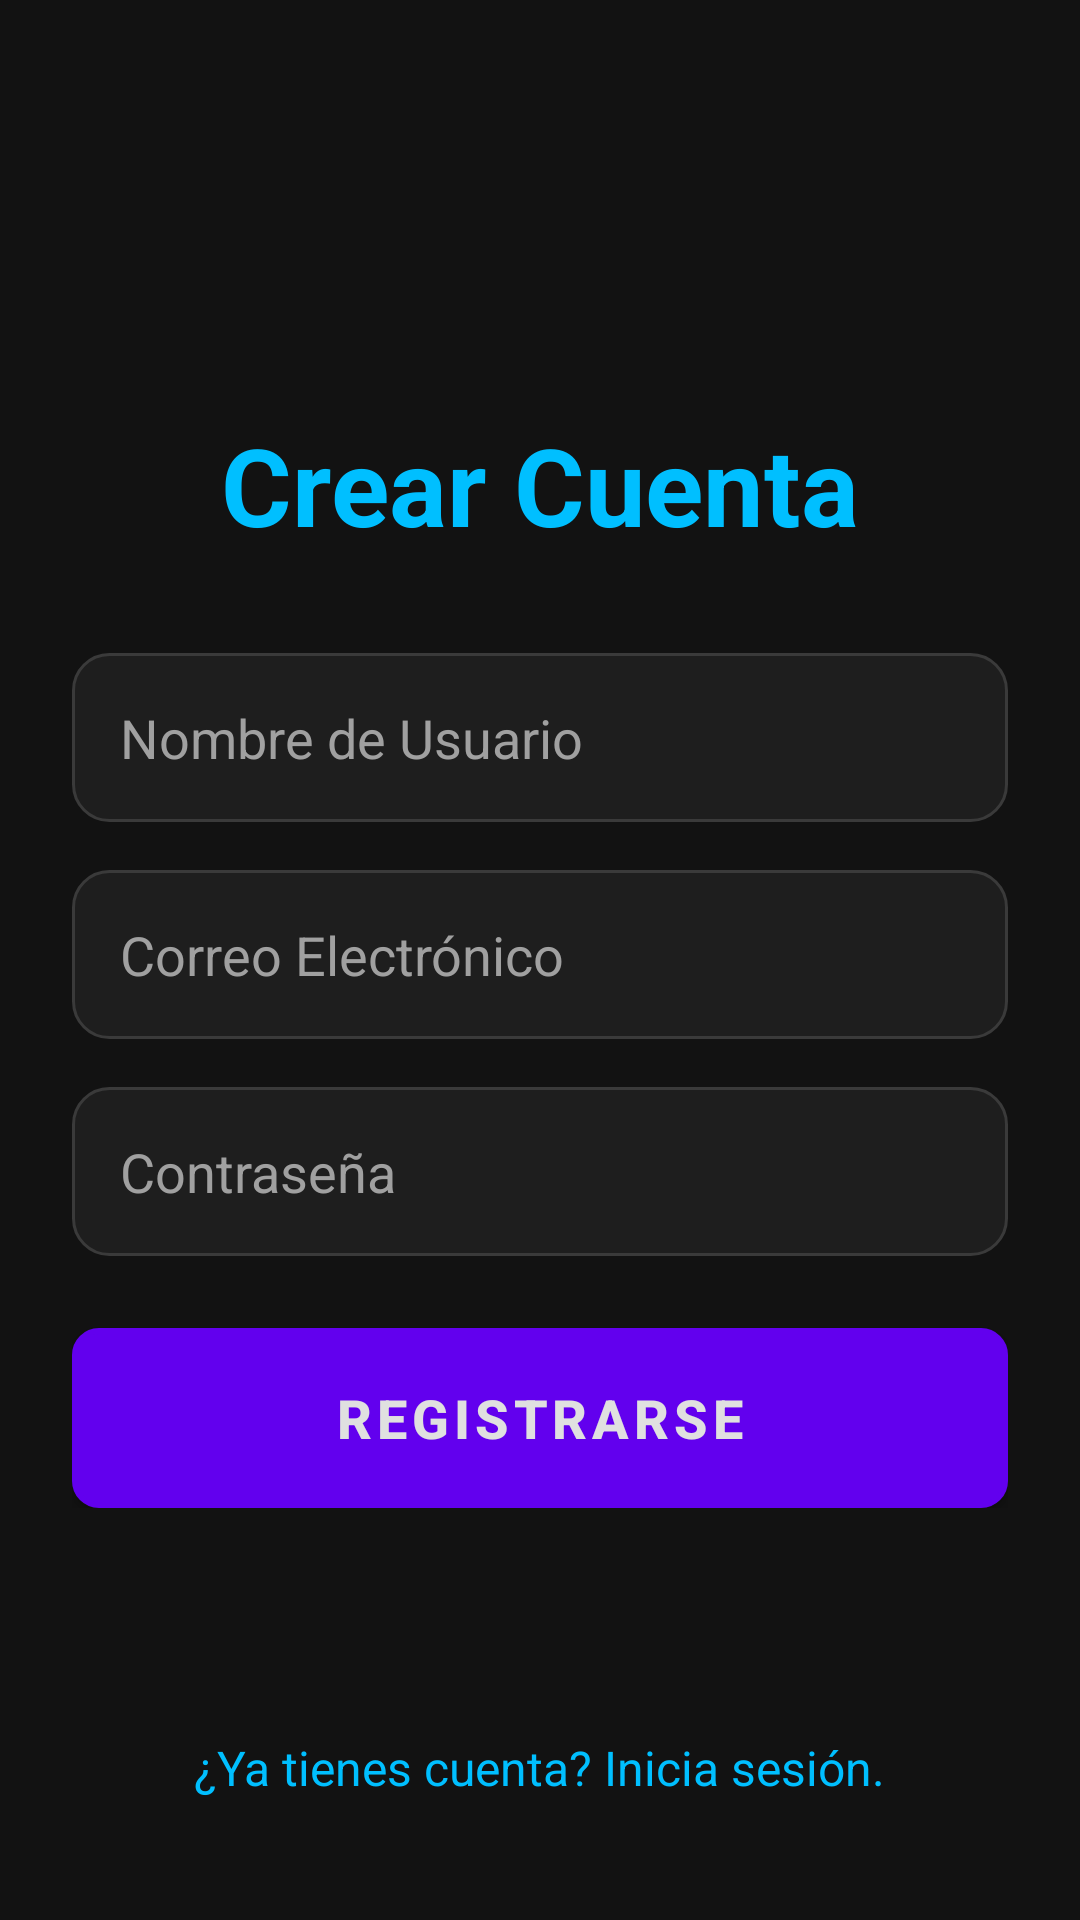

Android layout source for this screen:
<!-- AndroidManifest.xml: application theme Theme.PathSecure -->
<!-- res/layout/activity_register.xml -->
<?xml version="1.0" encoding="utf-8"?>
<RelativeLayout xmlns:android="http://schemas.android.com/apk/res/android"
    xmlns:tools="http://schemas.android.com/tools"
    android:layout_width="match_parent"
    android:layout_height="match_parent"
    android:background="@color/futuristic_background"
    android:padding="24dp"
    tools:context=".activities.RegisterActivity">

    <LinearLayout
        android:layout_width="match_parent"
        android:layout_height="wrap_content"
        android:layout_centerInParent="true"
        android:orientation="vertical">

        <TextView
            android:layout_width="wrap_content"
            android:layout_height="wrap_content"
            android:layout_gravity="center_horizontal"
            android:text="Crear Cuenta"
            android:textColor="@color/futuristic_primary_accent"
            android:textSize="36sp"
            android:textStyle="bold"
            android:layout_marginBottom="32dp"/>

        
        <EditText
            android:id="@+id/etUsername"
            android:layout_width="match_parent"
            android:layout_height="wrap_content"
            android:layout_marginBottom="16dp"
            android:background="@drawable/card_background_futuristic"
            android:hint="Nombre de Usuario"
            android:inputType="textPersonName"
            android:padding="16dp"
            android:textColor="@color/futuristic_text_primary"
            android:textColorHint="@color/futuristic_text_secondary" />

        
        <EditText
            android:id="@+id/etEmailReg"
            android:layout_width="match_parent"
            android:layout_height="wrap_content"
            android:layout_marginBottom="16dp"
            android:background="@drawable/card_background_futuristic"
            android:hint="Correo Electrónico"
            android:inputType="textEmailAddress"
            android:padding="16dp"
            android:textColor="@color/futuristic_text_primary"
            android:textColorHint="@color/futuristic_text_secondary" />

        
        <EditText
            android:id="@+id/etPassReg"
            android:layout_width="match_parent"
            android:layout_height="wrap_content"
            android:layout_marginBottom="24dp"
            android:background="@drawable/card_background_futuristic"
            android:hint="Contraseña"
            android:inputType="textPassword"
            android:padding="16dp"
            android:textColor="@color/futuristic_text_primary"
            android:textColorHint="@color/futuristic_text_secondary" />

        
        <Button
            android:id="@+id/btnCreateAccount"
            style="@style/FuturisticButton"
            android:layout_width="match_parent"
            android:layout_height="60dp"
            android:text="Registrarse"
            android:textSize="18sp" />

    </LinearLayout>

    
    <TextView
        android:id="@+id/tvGoToLogin"
        android:layout_width="wrap_content"
        android:layout_height="wrap_content"
        android:layout_alignParentBottom="true"
        android:layout_centerHorizontal="true"
        android:text="¿Ya tienes cuenta? Inicia sesión."
        android:textColor="@color/futuristic_primary_accent"
        android:padding="16dp"
        android:textSize="16sp" />

    <Button
        android:id="@+id/btnBackSettings"
        android:layout_width="254dp"
        android:layout_height="wrap_content"
        android:layout_alignParentEnd="true"
        android:layout_alignParentBottom="true"
        android:layout_marginEnd="54dp"
        android:layout_marginBottom="1dp"
        android:visibility="invisible" />

</RelativeLayout>
<!-- resources referenced by this layout -->
<resources>
  <color name="futuristic_background">#121212</color>
  <color name="futuristic_primary_accent">#00BFFF</color>
  <color name="futuristic_text_primary">#E0E0E0</color>
  <color name="futuristic_text_secondary">#A0A0A0</color>
  <!-- drawable card_background_futuristic (drawable) -->
  <?xml version="1.0" encoding="utf-8"?>
  <shape xmlns:android="http://schemas.android.com/apk/res/android"
      android:shape="rectangle">
      <solid android:color="@color/futuristic_surface" />
      <stroke
          android:width="1dp"
          android:color="@color/futuristic_border" />
      <corners android:radius="12dp" />
  </shape>
  <style name="FuturisticButton" parent="Widget.MaterialComponents.Button">
          <item name="android:background">@drawable/button_background_futuristic</item>
          <item name="android:textColor">@color/futuristic_text_primary</item>
          <item name="android:textStyle">bold</item>
      </style>
  <style name="Theme.PathSecure" parent="Theme.MaterialComponents.DayNight.NoActionBar">
      </style>
  <color name="futuristic_surface">#1E1E1E</color>
  <color name="futuristic_border">#3A3A3A</color>
  <!-- drawable button_background_futuristic (drawable) -->
  <?xml version="1.0" encoding="utf-8"?>
  <shape xmlns:android="http://schemas.android.com/apk/res/android"
      android:shape="rectangle">
      <solid android:color="@color/futuristic_surface" />
      <stroke
          android:width="2dp"
          android:color="@color/futuristic_primary_accent" />
      <corners android:radius="8dp" />
  </shape>
</resources>
